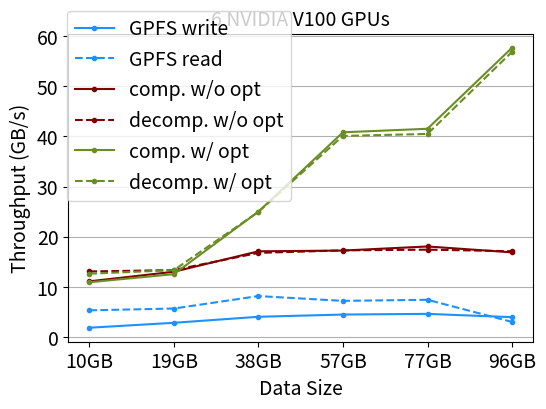
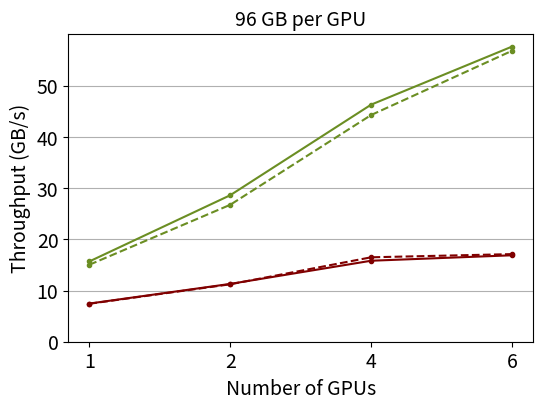
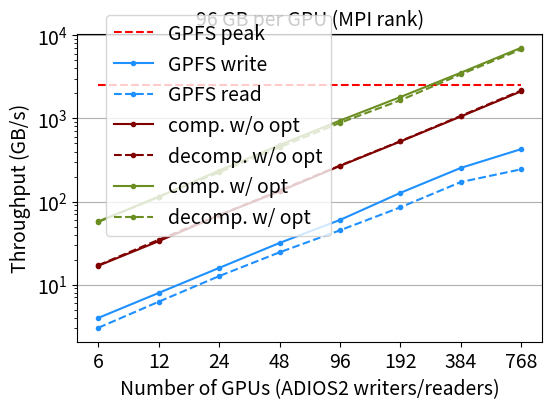
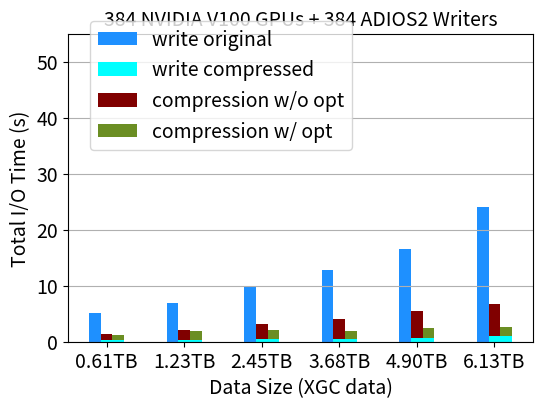
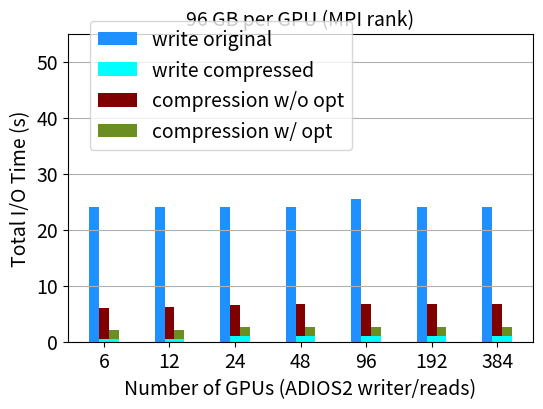

Reproduce these figures in Python, in order.
import matplotlib
matplotlib.use('Agg')
import matplotlib.pyplot as plt
import numpy as np

SMALL_SIZE = 12
MEDIUM_SIZE = 14
BIGGER_SIZE = 14

# plt.rc('font', size=MEDIUM_SIZE)          # controls default text sizes
plt.rc('axes', titlesize=MEDIUM_SIZE)     # fontsize of the axes title
plt.rc('axes', labelsize=MEDIUM_SIZE)    # fontsize of the x and y labels
plt.rc('xtick', labelsize=MEDIUM_SIZE)    # fontsize of the tick labels
plt.rc('ytick', labelsize=MEDIUM_SIZE)    # fontsize of the tick labels
plt.rc('legend', fontsize=MEDIUM_SIZE)    # legend fontsize
plt.rc('figure', titlesize=MEDIUM_SIZE)  # fontsize of the figure title

NumNodes = ['1', '2', '4', '8', '16', '32', '64', '128']
WriteTypes = ['Write', 
              'Write + MGARD', 
              'Write + MGARD w/ prefetch']
ReadTypes = ['Read', 
            'Read + MGARD', 
            'Read + MGARD w/ prefetch']
Color = ['teal', 'olivedrab', 'lawngreen', 'yellowgreen', 'maroon', 'lightcoral', 'maroon', 'lightcoral', 'yellowgreen', 'lightcoral', 'teal']

# Summit: 1 GPUs 1 writers 1 node
#EB=1e17
ngpus = 1;
var_size = 1.59595
data_size1_1 = [var_size*1*ngpus, var_size*2*ngpus, var_size*4*ngpus, var_size*6*ngpus, var_size*8*ngpus, var_size*10*ngpus]
io_time1_1 = [
      [4.82741, 6.27101, 9.12839, 11.8553, 14.4842, 20.6159], # no compression write
      [0.62418, 1.31698, 2.68654, 3.51258, 4.40481, 5.42988], # no decompression read
      [0.262716, 0.464392, 0.828489, 1.27163, 1.60339, 2.14141], # no prefetch compress
      [0.251253, 0.460072, 0.80947, 1.24023, 1.56028, 2.1525], # no prefetch decompress
      [0.244444, 0.310902, 0.550307, 0.671181, 0.85735, 1.01797], # prefetch compress
      [0.243257, 0.460687, 0.543815, 0.684399, 0.847096, 1.06177], # prefetch decompress
      [0.281609, 0.311321, 0.415496, 0.482469, 0.583175, 0.863933], # write
      [0.0845692, 0.0918932, 0.112745, 0.119458, 0.140515, 0.174732], # read
]

# Summit: 2 GPUs 2 writers 1 node
#EB=1e17
ngpus = 2;
var_size = 1.59595
data_size1_2 = [var_size*1*ngpus, var_size*2*ngpus, var_size*4*ngpus, var_size*6*ngpus, var_size*8*ngpus, var_size*10*ngpus]
io_time1_2 = [
      [4.96244, 6.53587, 9.37912, 12.405, 15.421, 21.7765], # no compression write
      [0.857865, 1.68382, 3.45667, 5.0581, 6.70392, 8.32517], # no decompression read
      [0.376471, 0.682173, 1.13085, 1.70964, 2.19491, 2.82644], # no prefetch compress
      [0.343888, 0.651896, 1.10042, 1.64437, 2.13563, 2.84515], # no prefetch decompress
      [0.350946, 0.673538, 0.773191, 0.808153, 1.03913, 1.11551], # prefetch compress
      [0.340583, 0.653145, 0.743611, 0.835931, 1.05228, 1.19348], # prefetch decompress
      [0.28806, 0.319505, 0.425286, 0.499504, 0.613808, 0.902123], # write
      [0.0812342, 0.0853363, 0.110461, 0.141373, 0.196755, 0.236975], # read
]


# Summit: 4 GPUs 4 writers 1 node
#EB=1e17
ngpus = 4;
var_size = 1.59595
data_size1_4 = [var_size*1*ngpus, var_size*2*ngpus, var_size*4*ngpus, var_size*6*ngpus, var_size*8*ngpus, var_size*10*ngpus]
io_time1_4 = [
      [5.10923, 6.55698, 9.39139, 12.4424, 15.4413, 21.8453], # no compression write
      [1.0894, 1.92979, 4.09209, 5.58415, 7.3661, 32.3591], # no decompression read
      [0.609778, 1.12372, 1.64509, 2.56383, 3.33173, 4.03574], # no prefetch compress
      [0.55665, 1.03322, 1.59014, 2.25428, 2.94427, 3.87124], # no prefetch decompress
      [0.589592, 1.09029, 1.09257, 1.11546, 1.44327, 1.37864], # prefetch compress
      [0.544538, 1.03398, 1.13458, 1.12309, 1.44283, 1.44171], # prefetch decompress
      [0.294773, 0.329446, 0.426015, 0.50012, 0.614669, 0.904525], # write
      [0.0961815, 0.0939741, 0.107291, 0.149583, 0.200829, 0.401812], # read
]

# Summit: 6 GPUs 6 writers 1 node
#EB=1e17
ngpus = 6;
var_size = 1.59595
data_size1 = [var_size*1*ngpus, var_size*2*ngpus, var_size*4*ngpus, var_size*6*ngpus, var_size*8*ngpus, var_size*10*ngpus]
io_time1 = [
      [5.11195, 6.71289, 9.44909, 12.7746, 16.5384, 24.0889], # no compression write
      [1.79481, 3.36223, 4.683, 7.95644, 10.298, 31.6762], # no decompression read
      [0.861731, 1.47055, 2.24086, 3.33206, 4.24243, 5.67175], # no prefetch compress
      [0.732247, 1.43402, 2.2824, 3.32492, 4.39721, 5.59626], # no prefetch decompress
      [0.875847, 1.52647, 1.53246, 1.40829, 1.84573, 1.6611], # prefetch compress
      [0.758039, 1.43469, 1.53498, 1.43361, 1.89269, 1.68502], # prefetch decompress
      [0.026272, 0.0500519, 0.168013, 0.251549, 0.35717, 0.418346], # write
      [0.0618431, 0.0794002, 0.140833, 0.234959, 0.283427, 0.275598], # read
]

# Summit: 12 GPUs 12 writers 2 node
#EB=1e17
ngpus = 12;
var_size = 1.59595
data_size2 = [var_size*1*ngpus, var_size*2*ngpus, var_size*4*ngpus, var_size*6*ngpus, var_size*8*ngpus, var_size*10*ngpus]
io_time2 = [
      [5.08795, 6.82029, 9.50008, 12.7833, 16.7455, 24.0993], # no compression write
      [1.84607, 3.55515, 5.82714, 7.8628, 10.695, 30.7549], # no decompression read
      [0.834912, 1.6229, 2.24727, 3.49108, 4.39688, 5.74464], # no prefetch compress
      [0.770847, 1.43442, 2.27382, 3.33497, 4.40271, 5.51861], # no prefetch decompress
      [0.746699, 1.51912, 1.54477, 1.50117, 1.84775, 1.67478, ], # prefetch compress
      [0.717993, 1.43366, 1.5299, 1.43751, 1.8855, 1.68344], # prefetch decompress
      [0.0273998, 0.0551891, 0.193293, 0.270666, 0.392129, 0.483752], # write
      [0.0680841, 0.073294, 0.127009, 0.189096, 0.275726, 0.309784], # read
]

# Summit: 24 GPUs 24 writers 4 node
#EB=1e17
ngpus = 24;
var_size = 1.59595
data_size4 = [var_size*1*ngpus, var_size*2*ngpus, var_size*4*ngpus, var_size*6*ngpus, var_size*8*ngpus, var_size*10*ngpus]
io_time4 = [
      [5.08549, 6.76639, 9.48192, 12.78, 16.5495, 24.1107], # no compression write
      [1.62951, 3.63237, 6.53797, 9.99089, 10.873, 30.2483], # no decompression read
      [0.840935, 1.57946, 2.58943, 3.46152, 4.51392, 5.60668, ], # no prefetch compress
      [0.780244, 1.46332, 2.29419, 3.32688, 4.33172, 5.57174], # no prefetch decompress
      [0.788244, 1.50856, 1.50423, 1.43419, 1.86773, 1.62272], # prefetch compress
      [0.738338, 1.42549, 1.55576, 1.43322, 1.86121, 1.70345], # prefetch decompress
      [0.295528, 0.330522, 0.454781, 0.527427, 0.679323, 0.982912], # write
      [0.0683882, 0.093314, 0.164049, 0.229376, 0.311458, 0.388978], # read
]


# Summit: 48 GPUs 48 writers 8 node
#EB=1e17
ngpus = 48
var_size = 1.59595
data_size8 = [var_size*1*ngpus, var_size*2*ngpus, var_size*4*ngpus, var_size*6*ngpus, var_size*8*ngpus, var_size*10*ngpus]
io_time8 = [
      [5.10812, 6.85797, 10.1514, 12.9809, 16.6922, 24.1422], # no compression write
      [2.02745, 3.81629, 7.35429, 10.8163, 11.0501, 31.3039], # no decompression read
      [0.875292, 1.52937, 2.62297, 3.43726, 4.5335, 5.78157], # no prefetch compress
      [0.799914, 1.45356, 2.28594, 3.32021, 4.36591, 5.64887], # no prefetch decompress
      [0.810621, 1.53972, 1.49704, 1.40778, 1.95618, 1.59907], # prefetch compress
      [0.749356, 1.42894, 1.53225, 1.43545, 1.87078, 1.70266], # prefetch decompress
      [0.295552, 0.331103, 0.457265, 0.541753, 0.674424, 0.981787], # write
      [0.113215, 0.117397, 0.283734, 0.230475, 0.665491, 0.386516], # read
]

# Summit: 96 GPUs 96 writers 16 node
#EB=1e17
ngpus = 96
var_size = 1.59595
data_size16 = [var_size*1*ngpus, var_size*2*ngpus, var_size*4*ngpus, var_size*6*ngpus, var_size*8*ngpus, var_size*10*ngpus]
io_time16 = [
      [5.10901, 6.82416, 9.46531, 12.7783, 16.5375, 25.5404], # no compression write
      [2.10835, 4.52833, 7.50981, 10.941, 17.6937, 34.051], # no decompression read
      [1.12672, 1.53136, 2.65342, 3.56641, 4.52251, 5.71247], # no prefetch compress
      [0.825455, 1.42603, 2.27559, 3.35633, 4.36387, 5.64775], # no prefetch decompress
      [0.827463, 1.51289, 1.50293, 1.42939, 1.94145, 1.62359], # prefetch compress
      [0.771322, 1.45627, 1.56952, 1.45656, 1.87326, 1.72993], # prefetch decompress
      [0.296692, 0.331493, 0.458577, 0.541079, 0.674437, 0.982868], # write
      [0.119195, 0.0932945, 0.169349, 0.229672, 0.52229, 0.387392], # read
]

# Summit: 192 GPUs 192 writers 32 node
#EB=1e17
ngpus = 192
var_size = 1.59595
data_size32 = [var_size*1*ngpus, var_size*2*ngpus, var_size*4*ngpus, var_size*6*ngpus, var_size*8*ngpus, var_size*10*ngpus]
io_time32 = [
      [5.11394, 6.81565, 9.46656, 12.785, 16.5427, 24.1027], # no compression write
      [2.19867, 5.70942, 7.7329, 12.041, 14.0021, 35.9696], # no decompression read
      [1.16525, 1.53998, 2.71088, 3.49545, 4.53654, 5.80036], # no prefetch compress
      [0.819677, 1.46046, 2.31767, 3.36363, 4.38286, 5.74417], # no prefetch decompress
      [0.803399, 1.59419, 1.55658, 1.4128, 1.93768, 1.69125], # prefetch compress
      [0.769844, 1.46262, 1.58555, 1.46239, 1.8821, 1.84975], # prefetch decompress
      [0.29565, 0.331094, 0.458528, 0.544198, 0.670812, 0.982585, ], # write
      [0.140203, 0.0795893, 0.169338, 0.228692, 0.314054, 0.387455], # read
]

# Summit: 384 GPUs 384 writers 64 node
#EB=1e17
ngpus = 384
var_size = 1.59595
data_size64 = [var_size*1*ngpus, var_size*2*ngpus, var_size*4*ngpus, var_size*6*ngpus, var_size*8*ngpus, var_size*10*ngpus]
io_time64 = [
      [5.10389, 6.84531, 10.012, 12.7872, 16.5632, 24.1325], # no compression write
      [3.27337, 5.56436, 9.17206, 11.1188, 18.197, 35.7173], # no decompression read
      [1.14126, 1.69348, 2.74661, 3.46934, 4.72636, 5.80563], # no prefetch compress
      [0.826541, 1.47126, 2.33018, 3.35676, 4.3944, 5.70673], # no prefetch decompress
      [0.925186, 1.5618, 1.68028, 1.40886, 1.83414, 1.72526], # prefetch compress
      [0.831497, 1.46232, 1.58894, 1.49445, 1.94272, 1.80548], # prefetch decompress
      [0.297117, 0.332595, 0.45859, 0.54623, 0.674684, 0.983264], # write
      [0.163115, 0.162913, 0.172913, 0.213048, 0.313048, 0.389272], # read
]

# Summit: 768 GPUs 768 writers 128 node
#EB=1e17
ngpus = 768
var_size = 1.59595
data_size128 = [var_size*1*ngpus, var_size*2*ngpus, var_size*4*ngpus, var_size*6*ngpus, var_size*8*ngpus, var_size*10*ngpus]
io_time128 = [
      [5.12255, 6.83743, 9.98949, 12.7848, 16.5537, 28.6877], # no compression write
      [3.28943, 6.38299, 8.98806, 12.3869, 31.4023, 50.1854], # no decompression read
      [1.131, 1.5984, 2.77674, 3.52493, 4.67682, 5.77807], # no prefetch compress
      [0.829916, 1.59685, 2.32322, 3.3828, 4.45448, 5.63969], # no prefetch decompress
      [0.91734, 1.55295, 1.51733, 1.40949, 1.83303, 1.72526], # prefetch compress
      [0.824813, 1.49475, 1.5831, 1.57817, 1.8774, 1.80548], # prefetch decompress
      [0.297496, 0.331717, 0.458567, 0.545241, 0.67185, 0.977459], # write
      [0.503431, 1.7511, 5.26833, 3.37943, 2.31987, 4.80666], # read
]

# Summit: 1536 GPUs 1536 writers 128 node
#EB=1e17
ngpus = 1536
var_size = 1.59595
data_size256 = [var_size*1*ngpus, var_size*2*ngpus, var_size*4*ngpus, var_size*6*ngpus, var_size*8*ngpus, var_size*10*ngpus]
io_time256 = [
      [5.11462, 6.82543, 9.96762, 13.1279, 16.5559, 27.4693], # no compression write
      [3.54099, 9.14661, 26.0711, 35.2579, 54.1108, 91.5174], # no decompression read
      [1.17601, 1.70578, ], # no prefetch compress
      [0.841577, 1.49374, ], # no prefetch decompress
      [], # prefetch compress
      [], # prefetch decompress
      [0.297585, 0.332137, ], # write
      [0.247754, 0.379161, ], # read
]

# Summit: 12 GPUs 12 writers 2 nodes
# Accumulation: 10
# Prefetch: on
# S: inf
eb = [1e13, 1e14, 1e15, 1e16, 1e17, 1e18]
io_time_eb = [
      [5.28733, 9.46398, 18.7111, 23.9214, 30.2847, 36.2648], #CR
      [1.77134, 1.69392, 1.67659, 1.6657, 1.74976, 1.65605], # prefetch compress
      [1.95462, 1.83119, 1.81801, 1.73798, 1.72375, 1.66943], # prefetch decompress
      [6.32398, 3.77037, 2.0365, 1.47153, 0.983315, 0.625277], # write
      [2.75943, 1.23801, 0.627058, 0.490939, 0.391299, 0.32388], # read

 ]
  
def plot_throughput_vs_datasize():
  fig, ax = plt.subplots(nrows=1, ncols=1, figsize=(6,4))
  x_idx = np.array(range(0, len(data_size1), 1))
  y_idx = np.array(range(0, 60, 5))
  throughput = np.asarray(data_size1)/np.asarray(io_time1[0])
  p1 = ax.plot(x_idx, throughput, linestyle = '-', marker = '.', color = 'dodgerblue', label='GPFS write')
  throughput = np.asarray(data_size1)/np.asarray(io_time1[1])
  p1 = ax.plot(x_idx, throughput, linestyle = '--', marker = '.', color = 'dodgerblue', label='GPFS read')
  throughput = np.asarray(data_size1)/np.asarray(io_time1[2])
  p1 = ax.plot(x_idx, throughput, linestyle = '-', marker = '.', color = 'maroon', label='comp. w/o opt')
  throughput = np.asarray(data_size1)/np.asarray(io_time1[3])
  p1 = ax.plot(x_idx, throughput, linestyle = '--', marker = '.', color = 'maroon', label='decomp. w/o opt')
  throughput = np.asarray(data_size1)/np.asarray(io_time1[4])
  p2 = ax.plot(x_idx, throughput, linestyle = '-', marker = '.', color = 'olivedrab', label='comp. w/ opt')
  throughput = np.asarray(data_size1)/np.asarray(io_time1[5])
  p2 = ax.plot(x_idx, throughput, linestyle = '--', marker = '.', color = 'olivedrab', label='decomp. w/ opt')
  x_ticks = []
  for i in range(len(data_size1)):
    x_ticks.append("{:.0f}".format(data_size1[i]) + "GB")
  ax.set_xticks(x_idx)
  ax.set_xticklabels(x_ticks)
  ax.set_xlabel("Data Size")
  ax.set_yticks(y_idx)
  ax.set_yscale('linear')
  ax.set_title('6 NVIDIA V100 GPUs')
  ax.set_ylabel('Throughput (GB/s)')
  ax.grid(which='major', axis='y')
  lgd = fig.legend(loc = 'center', bbox_to_anchor=(0.06, 0.45, 0.5, 0.5))
  # plt.tight_layout()
  plt.savefig('throughput_vs_datasize.png', bbox_extra_artists=(lgd, ), bbox_inches='tight')

plot_throughput_vs_datasize()


def plot_throughput_vs_num_gpus():
  fig, ax = plt.subplots(nrows=1, ncols=1, figsize=(6,4))
  x_idx = np.array(range(0, 4, 1))
  y_idx = np.array(range(0, 60, 10))
  size_idx = 5
  throughput = [
                np.asarray(data_size1_1[size_idx])/np.asarray(io_time1_1[2][size_idx]),
                np.asarray(data_size1_2[size_idx])/np.asarray(io_time1_2[2][size_idx]),
                np.asarray(data_size1_4[size_idx])/np.asarray(io_time1_4[2][size_idx]),
                np.asarray(data_size1[size_idx])/np.asarray(io_time1[2][size_idx]),
              ]
  p1 = ax.plot(x_idx, throughput, linestyle = '-', marker = '.', color = 'maroon', label='comp. w/o opt')
  throughput = [
                np.asarray(data_size1_1[size_idx])/np.asarray(io_time1_1[3][size_idx]),
                np.asarray(data_size1_2[size_idx])/np.asarray(io_time1_2[3][size_idx]),
                np.asarray(data_size1_4[size_idx])/np.asarray(io_time1_4[3][size_idx]),
                np.asarray(data_size1[size_idx])/np.asarray(io_time1[3][size_idx]),
              ]
  p1 = ax.plot(x_idx, throughput, linestyle = '--', marker = '.', color = 'maroon', label='decomp. w/o opt')
  throughput = [
                np.asarray(data_size1_1[size_idx])/np.asarray(io_time1_1[4][size_idx]),
                np.asarray(data_size1_2[size_idx])/np.asarray(io_time1_2[4][size_idx]),
                np.asarray(data_size1_4[size_idx])/np.asarray(io_time1_4[4][size_idx]),
                np.asarray(data_size1[size_idx])/np.asarray(io_time1[4][size_idx]),
              ]
  p2 = ax.plot(x_idx, throughput, linestyle = '-', marker = '.', color = 'olivedrab', label='comp. w/ opt')
  throughput = [
                np.asarray(data_size1_1[size_idx])/np.asarray(io_time1_1[5][size_idx]),
                np.asarray(data_size1_2[size_idx])/np.asarray(io_time1_2[5][size_idx]),
                np.asarray(data_size1_4[size_idx])/np.asarray(io_time1_4[5][size_idx]),
                np.asarray(data_size1[size_idx])/np.asarray(io_time1[5][size_idx]),
              ]
  p2 = ax.plot(x_idx, throughput, linestyle = '--', marker = '.', color = 'olivedrab', label='decomp. w/ opt')
  x_ticks = ['1', '2', '4', '6']
  ax.set_xticks(x_idx)
  ax.set_xticklabels(x_ticks)
  ax.set_xlabel("Number of GPUs")
  ax.set_yticks(y_idx)
  # ax.set_yscale('linear')
  ax.set_title("{:.0f} GB per GPU".format(data_size1[size_idx]))
  ax.set_ylabel('Throughput (GB/s)')
  ax.grid(which='major', axis='y')
  # lgd = fig.legend(loc = 'center', bbox_to_anchor=(0.1, 0.5, 0.5, 0.5))
  # plt.tight_layout()
  plt.savefig('throughput_vs_num_gpus.png', bbox_extra_artists=( ), bbox_inches='tight')

plot_throughput_vs_num_gpus()


def plot_throughput_vs_scale():
  fig, ax = plt.subplots(nrows=1, ncols=1, figsize=(6,4))
  x_idx = np.array(range(0, 8, 1))
  y_idx = np.array(range(0, 10000, 1000))
  size_idx = 5
  throughput = [2500, 2500, 2500, 2500, 2500, 2500, 2500, 2500]
  p1 = ax.plot(x_idx, throughput, linestyle = '--', marker = '', color = 'red', label='GPFS peak')
  throughput = [
                np.asarray(data_size1[size_idx])/np.asarray(io_time1[0][size_idx]),
                np.asarray(data_size2[size_idx])/np.asarray(io_time2[0][size_idx]),
                np.asarray(data_size4[size_idx])/np.asarray(io_time4[0][size_idx]),
                np.asarray(data_size8[size_idx])/np.asarray(io_time8[0][size_idx]),
                np.asarray(data_size16[size_idx])/np.asarray(io_time16[0][size_idx]),
                np.asarray(data_size32[size_idx])/np.asarray(io_time32[0][size_idx]),
                np.asarray(data_size64[size_idx])/np.asarray(io_time64[0][size_idx]),
                np.asarray(data_size128[size_idx])/np.asarray(io_time128[0][size_idx]),
              ]
  p1 = ax.plot(x_idx, throughput, linestyle = '-', marker = '.', color = 'dodgerblue', label='GPFS write')
  throughput = [
                np.asarray(data_size1[size_idx])/np.asarray(io_time1[1][size_idx]),
                np.asarray(data_size2[size_idx])/np.asarray(io_time2[1][size_idx]),
                np.asarray(data_size4[size_idx])/np.asarray(io_time4[1][size_idx]),
                np.asarray(data_size8[size_idx])/np.asarray(io_time8[1][size_idx]),
                np.asarray(data_size16[size_idx])/np.asarray(io_time16[1][size_idx]),
                np.asarray(data_size32[size_idx])/np.asarray(io_time32[1][size_idx]),
                np.asarray(data_size64[size_idx])/np.asarray(io_time64[1][size_idx]),
                np.asarray(data_size128[size_idx])/np.asarray(io_time128[1][size_idx]),
              ]
  p1 = ax.plot(x_idx, throughput, linestyle = '--', marker = '.', color = 'dodgerblue', label='GPFS read')
  throughput = [
                np.asarray(data_size1[size_idx])/np.asarray(io_time1[2][size_idx]),
                np.asarray(data_size2[size_idx])/np.asarray(io_time2[2][size_idx]),
                np.asarray(data_size4[size_idx])/np.asarray(io_time4[2][size_idx]),
                np.asarray(data_size8[size_idx])/np.asarray(io_time8[2][size_idx]),
                np.asarray(data_size16[size_idx])/np.asarray(io_time16[2][size_idx]),
                np.asarray(data_size32[size_idx])/np.asarray(io_time32[2][size_idx]),
                np.asarray(data_size64[size_idx])/np.asarray(io_time64[2][size_idx]),
                np.asarray(data_size128[size_idx])/np.asarray(io_time128[2][size_idx]),
              ]
  p1 = ax.plot(x_idx, throughput, linestyle = '-', marker = '.', color = 'maroon', label='comp. w/o opt')
  throughput = [
                np.asarray(data_size1[size_idx])/np.asarray(io_time1[3][size_idx]),
                np.asarray(data_size2[size_idx])/np.asarray(io_time2[3][size_idx]),
                np.asarray(data_size4[size_idx])/np.asarray(io_time4[3][size_idx]),
                np.asarray(data_size8[size_idx])/np.asarray(io_time8[3][size_idx]),
                np.asarray(data_size16[size_idx])/np.asarray(io_time16[3][size_idx]),
                np.asarray(data_size32[size_idx])/np.asarray(io_time32[3][size_idx]),
                np.asarray(data_size64[size_idx])/np.asarray(io_time64[3][size_idx]),
                np.asarray(data_size128[size_idx])/np.asarray(io_time128[3][size_idx]),
              ]
  p1 = ax.plot(x_idx, throughput, linestyle = '--', marker = '.', color = 'maroon', label='decomp. w/o opt')
  throughput = [
                np.asarray(data_size1[size_idx])/np.asarray(io_time1[4][size_idx]),
                np.asarray(data_size2[size_idx])/np.asarray(io_time2[4][size_idx]),
                np.asarray(data_size4[size_idx])/np.asarray(io_time4[4][size_idx]),
                np.asarray(data_size8[size_idx])/np.asarray(io_time8[4][size_idx]),
                np.asarray(data_size16[size_idx])/np.asarray(io_time16[4][size_idx]),
                np.asarray(data_size32[size_idx])/np.asarray(io_time32[4][size_idx]),
                np.asarray(data_size64[size_idx])/np.asarray(io_time64[4][size_idx]),
                np.asarray(data_size128[size_idx])/np.asarray(io_time128[4][size_idx]),
              ]
  p2 = ax.plot(x_idx, throughput, linestyle = '-', marker = '.', color = 'olivedrab', label='comp. w/ opt')
  throughput = [
                np.asarray(data_size1[size_idx])/np.asarray(io_time1[5][size_idx]),
                np.asarray(data_size2[size_idx])/np.asarray(io_time2[5][size_idx]),
                np.asarray(data_size4[size_idx])/np.asarray(io_time4[5][size_idx]),
                np.asarray(data_size8[size_idx])/np.asarray(io_time8[5][size_idx]),
                np.asarray(data_size16[size_idx])/np.asarray(io_time16[5][size_idx]),
                np.asarray(data_size32[size_idx])/np.asarray(io_time32[5][size_idx]),
                np.asarray(data_size64[size_idx])/np.asarray(io_time64[5][size_idx]),
                np.asarray(data_size128[size_idx])/np.asarray(io_time128[5][size_idx]),
              ]
  p2 = ax.plot(x_idx, throughput, linestyle = '--', marker = '.', color = 'olivedrab', label='decomp. w/ opt')
  x_ticks = ['6', '12', '24', '48', '96', '192', '384', '768']
  ax.set_xticks(x_idx)
  ax.set_xticklabels(x_ticks)
  ax.set_xlabel("Number of GPUs (ADIOS2 writers/readers)")
  # ax.set_yticks(y_idx)
  ax.set_yscale('log')
  ax.set_title("{:.0f} GB per GPU (MPI rank)".format(data_size1[size_idx]))
  ax.set_ylabel('Throughput (GB/s)')
  ax.grid(which='major', axis='y')
  lgd = fig.legend(loc = 'center', bbox_to_anchor=(0.11, 0.4, 0.5, 0.5))
  # plt.tight_layout()
  plt.savefig('throughput_vs_scale.png', bbox_extra_artists=(lgd, ), bbox_inches='tight')

plot_throughput_vs_scale()

def plot_io_time_vs_datasize():
  width = 0.15
  fig, ax = plt.subplots(nrows=1, ncols=1, figsize=(6,4))
  x_idx = np.array(range(0, len(data_size1), 1))
  y_idx = np.array(range(0, 60, 5))

  p1 = ax.bar(x_idx, io_time64[0], width, color = 'dodgerblue', label='write original')
  p2 = ax.bar(x_idx+width, io_time64[6], width, color = 'cyan', label = 'write compressed')
  p2 = ax.bar(x_idx+width, io_time64[2], width, color = 'maroon', bottom = io_time64[6], label='compression w/o opt')
  p2 = ax.bar(x_idx+width*2, io_time64[6], width, color = 'cyan')
  p2 = ax.bar(x_idx+width*2, io_time64[4], width, color = 'olivedrab', bottom = io_time64[6], label='compression w/ opt')
  
  x_ticks = []
  for i in range(len(data_size64)):
    x_ticks.append("{:.2f}".format(data_size64[i]/1000) + "TB")
  ax.set_xticks(x_idx+width)
  ax.set_xticklabels(x_ticks)
  ax.set_xlabel("Data Size (XGC data)")
  ax.set_yticks(y_idx)
  ax.set_yscale('linear')
  ax.set_title('384 NVIDIA V100 GPUs + 384 ADIOS2 Writers')
  ax.set_ylabel('Total I/O Time (s)')
  ax.grid(which='major', axis='y')
  lgd = fig.legend(loc = 'center', bbox_to_anchor=(0.13, 0.5, 0.5, 0.5))
  # plt.tight_layout()
  plt.savefig('io_time_vs_datasize.png', bbox_extra_artists=(lgd, ), bbox_inches='tight')

plot_io_time_vs_datasize()

def plot_io_time_vs_scale():
  width = 0.15
  size_idx = 5
  fig, ax = plt.subplots(nrows=1, ncols=1, figsize=(6,4))
  x_idx = np.array(range(0, 7, 1))
  y_idx = np.array(range(0, 60, 5))
  io_time_write = [io_time1[0][size_idx],
              io_time2[0][size_idx],
              io_time4[0][size_idx],
              io_time8[0][size_idx],
              io_time16[0][size_idx],
              io_time32[0][size_idx],
              io_time64[0][size_idx],
              ]
  p1 = ax.bar(x_idx, io_time_write, width, color = 'dodgerblue', label='write original')
  io_time_comp_write = [io_time1[6][size_idx],
                          io_time2[6][size_idx],
                          io_time4[6][size_idx],
                          io_time8[6][size_idx],
                          io_time16[6][size_idx],
                          io_time32[6][size_idx],
                          io_time64[6][size_idx],
                          ]
  p2 = ax.bar(x_idx+width, io_time_comp_write, width, color = 'cyan', label = 'write compressed')
  io_time_comp = [io_time1[2][size_idx],
              io_time2[2][size_idx],
              io_time4[2][size_idx],
              io_time8[2][size_idx],
              io_time16[2][size_idx],
              io_time32[2][size_idx],
              io_time64[2][size_idx],
              ]
  p2 = ax.bar(x_idx+width, io_time_comp, width, color = 'maroon', bottom = io_time_comp_write, label='compression w/o opt')
  
  io_time_comp = [io_time1[4][size_idx],
              io_time2[4][size_idx],
              io_time4[4][size_idx],
              io_time8[4][size_idx],
              io_time16[4][size_idx],
              io_time32[4][size_idx],
              io_time64[4][size_idx],
              ]
  p2 = ax.bar(x_idx+width*2, io_time_comp, width, color = 'olivedrab', bottom = io_time_comp_write, label='compression w/ opt')
  io_time_comp_write = [io_time1[6][size_idx],
                          io_time2[6][size_idx],
                          io_time4[6][size_idx],
                          io_time8[6][size_idx],
                          io_time16[6][size_idx],
                          io_time32[6][size_idx],
                          io_time64[6][size_idx],
                          ]
  p2 = ax.bar(x_idx+width*2, io_time_comp_write, width, color = 'cyan')
  x_ticks = ['6', '12', '24', '48', '96', '192', '384']
  ax.set_xticks(x_idx+width)
  ax.set_xticklabels(x_ticks)
  ax.set_xlabel("Number of GPUs (ADIOS2 writer/reads)")
  ax.set_yticks(y_idx)
  ax.set_yscale('linear')
  ax.set_title("{:.0f} GB per GPU (MPI rank)".format(data_size1[size_idx]))
  ax.set_ylabel('Total I/O Time (s)')
  ax.grid(which='major', axis='y')
  lgd = fig.legend(loc = 'center', bbox_to_anchor=(0.13, 0.5, 0.5, 0.5))
  # plt.tight_layout()
  plt.savefig('io_time_vs_scale.png', bbox_extra_artists=(lgd, ), bbox_inches='tight')

plot_io_time_vs_scale()


